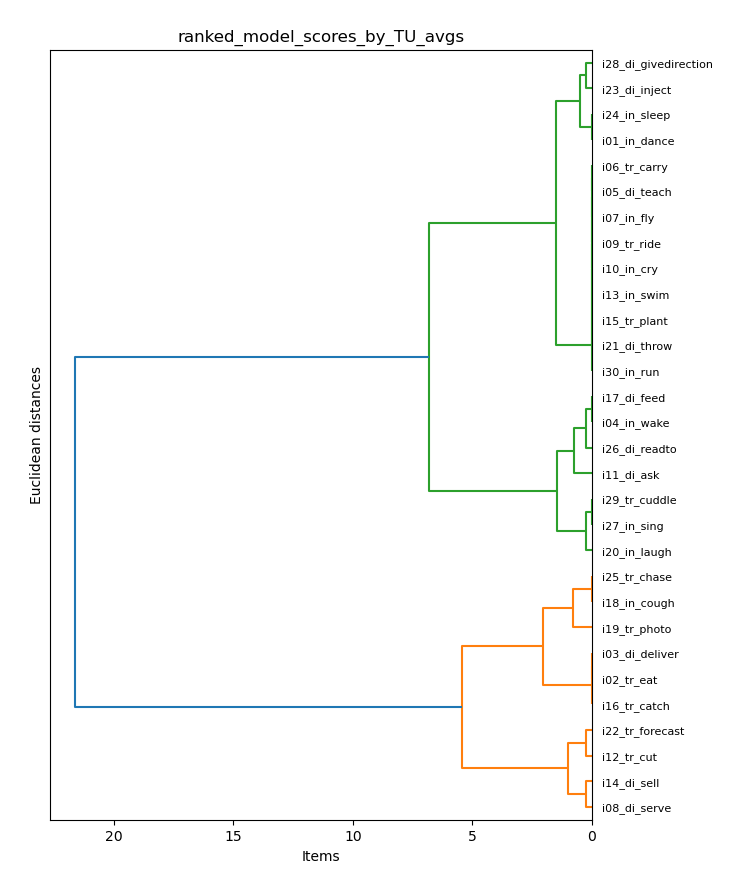

Data behind this chart, as committed beside it:
item_model, T, U
i01_in_dance, 9.167, 3.833
i02_tr_eat, 3.5, 9.5
i03_di_deliver, 3.5, 9.5
i04_in_wake, 7.833, 5.167
i05_di_teach, 9.5, 3.5
i06_tr_carry, 9.5, 3.5
i07_in_fly, 9.5, 3.5
i08_di_serve, 5.5, 7.5
i09_tr_ride, 9.5, 3.5
i10_in_cry, 9.5, 3.5
i11_di_ask, 8.333, 4.667
i12_tr_cut, 5.833, 7.167
i13_in_swim, 9.5, 3.5
i14_di_sell, 5.333, 7.667
i15_tr_plant, 9.5, 3.5
i16_tr_catch, 3.5, 9.5
i17_di_feed, 7.833, 5.167
i18_in_cough, 4.5, 8.5
i19_tr_photo, 4.0, 9.0
i20_in_laugh, 7.333, 5.667
i21_di_throw, 9.5, 3.5
i22_tr_forecast, 6.0, 7.0
i23_di_inject, 8.833, 4.167
i24_in_sleep, 9.167, 3.833
i25_tr_chase, 4.5, 8.5
i26_di_readto, 8.0, 5.0
i27_in_sing, 7.5, 5.5
i28_di_givedirection, 9.0, 4.0
i29_tr_cuddle, 7.5, 5.5
i30_in_run, 9.5, 3.5
